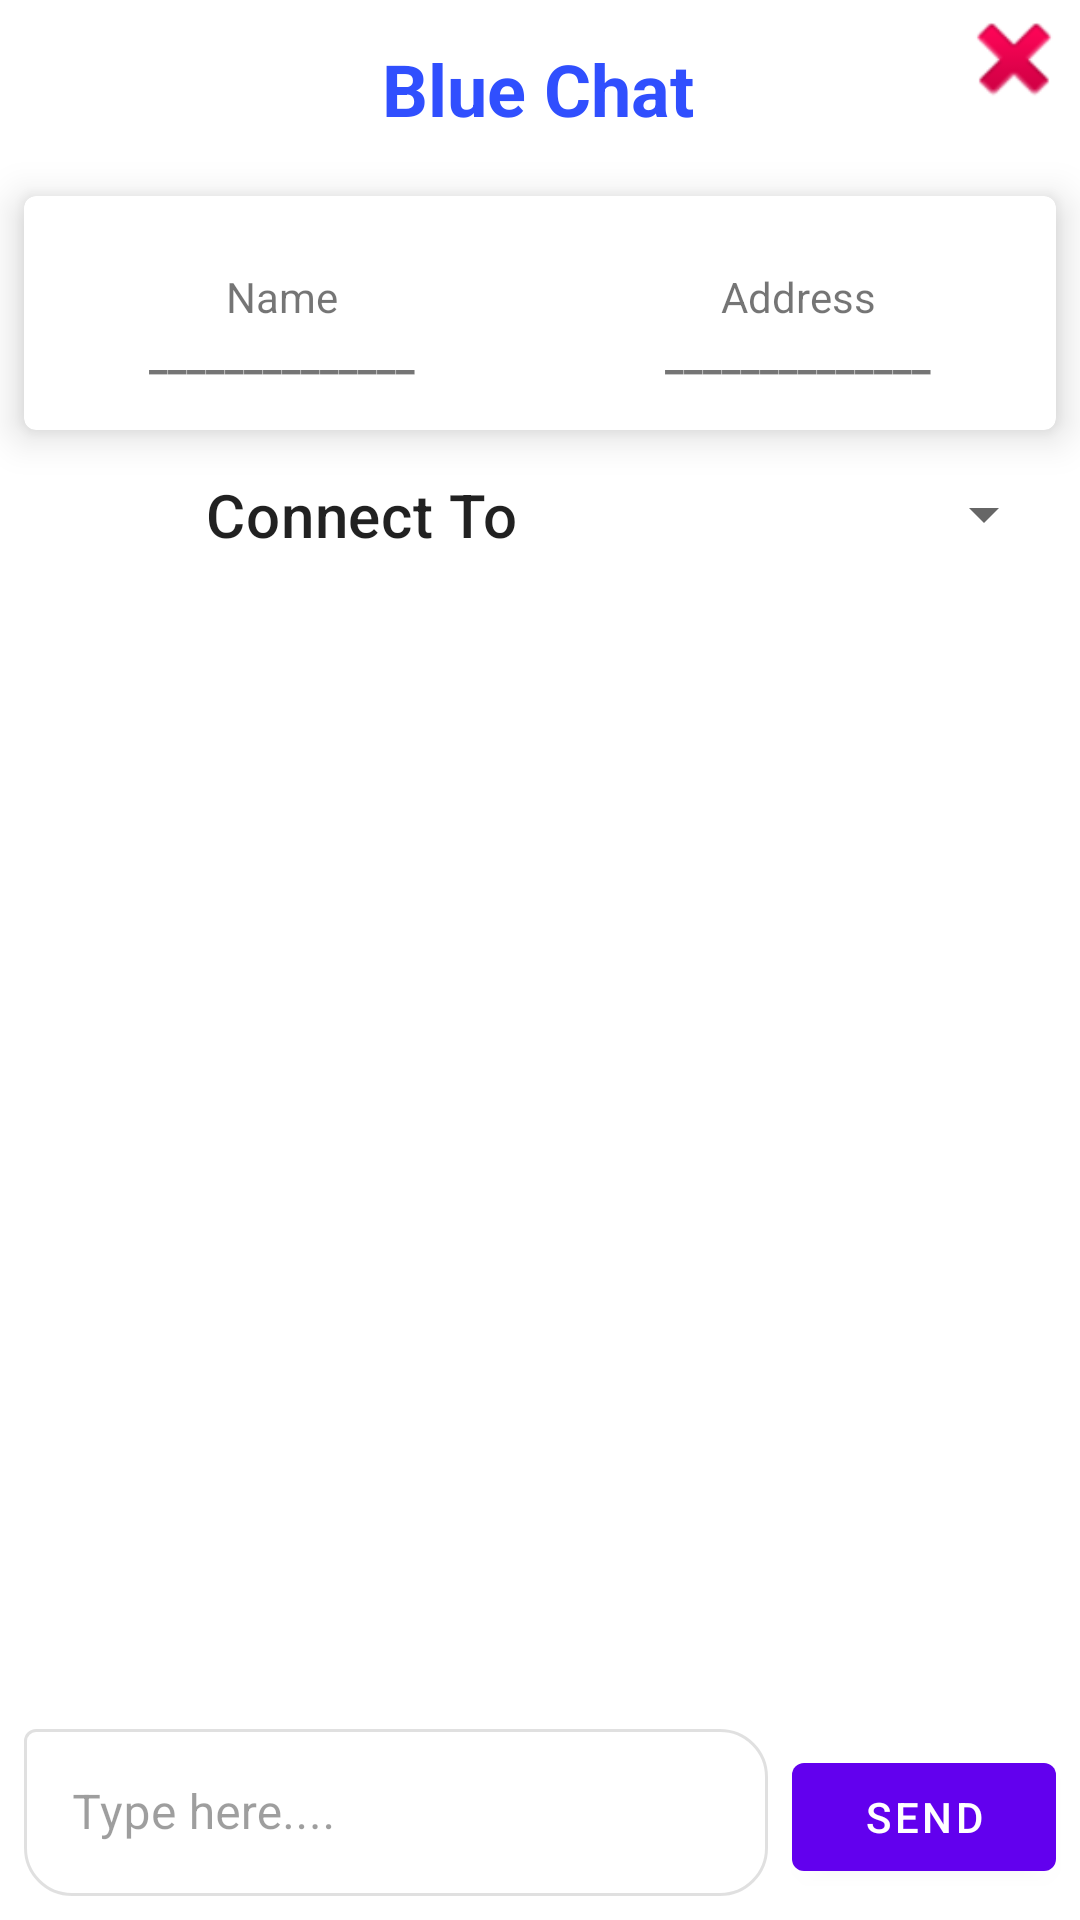

Android layout source for this screen:
<!-- AndroidManifest.xml: application theme Theme.MajorProjectBluetoothChat -->
<!-- res/layout/activity_main.xml -->
<?xml version="1.0" encoding="utf-8"?>
<androidx.constraintlayout.widget.ConstraintLayout xmlns:android="http://schemas.android.com/apk/res/android"
    xmlns:app="http://schemas.android.com/apk/res-auto"
    xmlns:tools="http://schemas.android.com/tools"
    android:layout_width="match_parent"
    android:layout_height="match_parent"
    tools:context=".MainActivity">

    <TextView
        android:id="@+id/textView"
        android:layout_width="wrap_content"
        android:layout_height="wrap_content"
        android:text="Blue Chat"
        android:textAppearance="@style/TextAppearance.MaterialComponents.Headline5"
        android:textColor="#304FFE"
        android:textStyle="bold"
        app:layout_constraintBottom_toBottomOf="parent"
        app:layout_constraintHorizontal_bias="0.498"
        app:layout_constraintLeft_toLeftOf="parent"
        app:layout_constraintRight_toRightOf="parent"
        app:layout_constraintTop_toTopOf="parent"
        app:layout_constraintVertical_bias="0.022" />


    <com.google.android.material.card.MaterialCardView
        android:id="@+id/materialCardView"
        android:layout_width="match_parent"
        android:layout_height="wrap_content"
        android:layout_marginStart="8dp"
        android:layout_marginEnd="8dp"
        android:padding="16dp"
        app:cardElevation="8dp"
        app:layout_constraintBottom_toBottomOf="parent"
        app:layout_constraintEnd_toEndOf="parent"
        app:layout_constraintHorizontal_bias="0.0"
        app:layout_constraintStart_toStartOf="parent"
        app:layout_constraintTop_toBottomOf="@+id/textView"
        app:layout_constraintVertical_bias="0.038">

        <LinearLayout
            android:layout_width="match_parent"
            android:layout_height="wrap_content"
            android:orientation="horizontal">


            <LinearLayout
                android:layout_width="match_parent"
                android:layout_height="wrap_content"
                android:layout_marginTop="8dp"
                android:layout_weight="1"
                android:orientation="vertical"
                android:padding="16dp">

                <TextView
                    android:layout_width="match_parent"
                    android:layout_height="wrap_content"
                    android:gravity="center"
                    android:text="Name" />

                <TextView
                    android:id="@+id/tvDeviceName"
                    android:layout_width="match_parent"
                    android:layout_height="wrap_content"
                    android:gravity="center"
                    android:text="______________"
                    android:textStyle="bold" />

            </LinearLayout>

            <LinearLayout
                android:layout_width="match_parent"
                android:layout_height="wrap_content"
                android:layout_marginTop="8dp"
                android:layout_weight="1"
                android:orientation="vertical"
                android:padding="16dp">

                <TextView
                    android:layout_width="match_parent"
                    android:layout_height="wrap_content"
                    android:gravity="center"
                    android:text="Address" />

                <TextView
                    android:id="@+id/tvDeviceAddress"
                    android:layout_width="match_parent"
                    android:layout_height="wrap_content"
                    android:gravity="center"
                    android:text="______________"
                    android:textStyle="bold" />

            </LinearLayout>

        </LinearLayout>

    </com.google.android.material.card.MaterialCardView>

    <TextView
        android:id="@+id/tvConnectionLabel"
        android:layout_width="0dp"
        android:layout_height="wrap_content"
        android:layout_marginTop="16dp"
        android:gravity="end"
        android:padding="8dp"
        android:text="Connect To"
        android:textAppearance="@style/TextAppearance.MaterialComponents.Headline6"
        app:layout_constraintBottom_toBottomOf="@+id/spinnerConnections"
        app:layout_constraintEnd_toStartOf="@+id/guideline2"
        app:layout_constraintHorizontal_bias="0.0"
        app:layout_constraintStart_toStartOf="parent"
        app:layout_constraintTop_toBottomOf="@+id/materialCardView" />

    <Spinner
        android:id="@+id/spinnerConnections"
        android:layout_width="0dp"
        android:layout_height="wrap_content"
        android:layout_marginTop="16dp"
        android:layout_marginEnd="8dp"
        android:padding="8dp"
        android:spinnerMode="dropdown"
        app:layout_constraintEnd_toEndOf="parent"
        app:layout_constraintHorizontal_bias="0.0"
        app:layout_constraintStart_toEndOf="@+id/tvConnectionLabel"
        app:layout_constraintTop_toBottomOf="@+id/materialCardView" />

    <androidx.constraintlayout.widget.Guideline
        android:id="@+id/guideline2"
        android:layout_width="wrap_content"
        android:layout_height="wrap_content"
        android:orientation="vertical"
        app:layout_constraintGuide_percent="0.50121653" />

    <androidx.recyclerview.widget.RecyclerView
        android:id="@+id/rvResponse"
        android:layout_width="match_parent"
        android:layout_height="0dp"
        android:clipToPadding="false"
        android:paddingTop="16dp"
        android:paddingBottom="8dp"
        app:layout_constraintBottom_toTopOf="@+id/etReplyLayout"
        app:layout_constraintTop_toBottomOf="@+id/tvConnectionLabel" />


    <com.google.android.material.textfield.TextInputLayout
        android:id="@+id/etReplyLayout"
        android:hint="Type here...."
        android:enabled="false"
        android:layout_width="0dp"
        android:layout_height="wrap_content"
        android:layout_marginEnd="8dp"
        app:layout_constraintBottom_toBottomOf="parent"
        app:layout_constraintEnd_toStartOf="@+id/btnSendToConnected"
        style="@style/Widget.MaterialComponents.TextInputLayout.OutlinedBox"
        app:boxCornerRadiusBottomStart="16dp"
        app:boxCornerRadiusBottomEnd="16dp"
        app:boxCornerRadiusTopEnd="16dp"
        android:layout_margin="8dp"
        app:layout_constraintStart_toStartOf="parent" >

        <com.google.android.material.textfield.TextInputEditText
            android:id="@+id/etReply"
            android:layout_width="match_parent"
            android:layout_height="match_parent" />
    </com.google.android.material.textfield.TextInputLayout>

    <com.google.android.material.button.MaterialButton
        android:id="@+id/btnSendToConnected"
        android:layout_width="wrap_content"
        android:layout_height="wrap_content"
        android:text="Send"
        android:layout_marginEnd="8dp"
        app:layout_constraintBottom_toBottomOf="parent"
        app:layout_constraintEnd_toEndOf="parent"
        app:layout_constraintTop_toBottomOf="@+id/rvResponse" />

    <ImageView
        android:id="@+id/logout"
        android:layout_width="44dp"
        android:layout_height="39dp"
        app:layout_constraintEnd_toEndOf="parent"
        app:layout_constraintTop_toTopOf="parent"
        app:srcCompat="@android:drawable/ic_delete" />

</androidx.constraintlayout.widget.ConstraintLayout>
<!-- resources referenced by this layout -->
<resources>
  <style name="Theme.MajorProjectBluetoothChat" parent="Theme.MaterialComponents.DayNight.DarkActionBar">
          
          <item name="colorPrimary">@color/purple_500</item>
          <item name="colorPrimaryVariant">@color/purple_700</item>
          <item name="colorOnPrimary">@color/white</item>
          
          <item name="colorSecondary">@color/teal_200</item>
          <item name="colorSecondaryVariant">@color/teal_700</item>
          <item name="colorOnSecondary">@color/black</item>
          
          <item name="android:statusBarColor" tools:targetApi="l">?attr/colorPrimaryVariant</item>
          
      </style>
  <color name="purple_500">#FF6200EE</color>
  <color name="purple_700">#FF3700B3</color>
  <color name="white">#FFFFFFFF</color>
  <color name="teal_200">#FF03DAC5</color>
  <color name="teal_700">#FF018786</color>
  <color name="black">#FF000000</color>
</resources>
